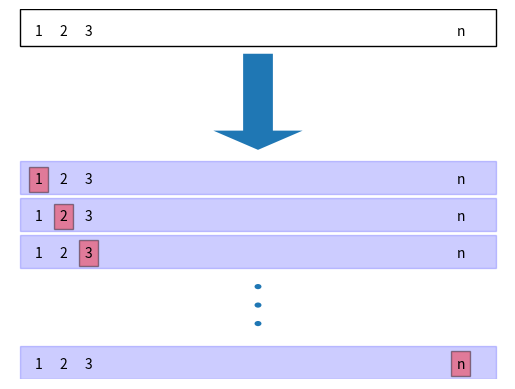

Write the Python code that produced this figure.
# Figure 5.3

import numpy as np
import matplotlib.pyplot as plt
from matplotlib.patches import Rectangle, Arrow, Circle

rect1 = Rectangle((0.02, 0.9), width=0.96, height=0.1, fill=False,
                  edgecolor='k')
arrow = Arrow(0.5, 0.88, 0, -0.26, width=0.3)
rect2 = Rectangle((0.02, 0.5), width=0.96, height=0.09, color='b', alpha=0.2)
rect3 = Rectangle((0.02, 0.4), width=0.96, height=0.09, color='b', alpha=0.2)
rect4 = Rectangle((0.02, 0.3), width=0.96, height=0.09, color='b', alpha=0.2)
rect5 = Rectangle((0.02, 0), width=0.96, height=0.09, color='b', alpha=0.2)

fig = plt.figure()
ax = fig.add_subplot(111, frameon=False)
for shape in (rect1, rect2, rect3, rect4, rect5, arrow):
    ax.add_artist(shape)

for dot_height in [0.15, 0.2, 0.25]:
    ax.add_artist(Circle((0.5, dot_height), radius=0.007))

txt_height = [0.53, 0.43, 0.33]
text_place = np.arange(0.05, 0.2, 0.05)

for i in range(3):
    ax.text(text_place[i], 0.93, str(i+1))
    ax.text(text_place[i], 0.03, str(i+1))

ax.text(0.9, 0.93, 'n')
ax.text(0.9, 0.03, 'n', bbox=dict(facecolor='red', alpha=0.4))

for box in range(1, 4):
    y = txt_height[box - 1]
    for i in range(3):
        if (i + 1) == box:
            ax.text(text_place[i], y, str(i + 1),
                    bbox=dict(facecolor='red', alpha=0.4))
        else:
            ax.text(text_place[i], y, str(i + 1))
    ax.text(0.9, y, 'n')

ax.set_xticks([])
ax.set_yticks([])
